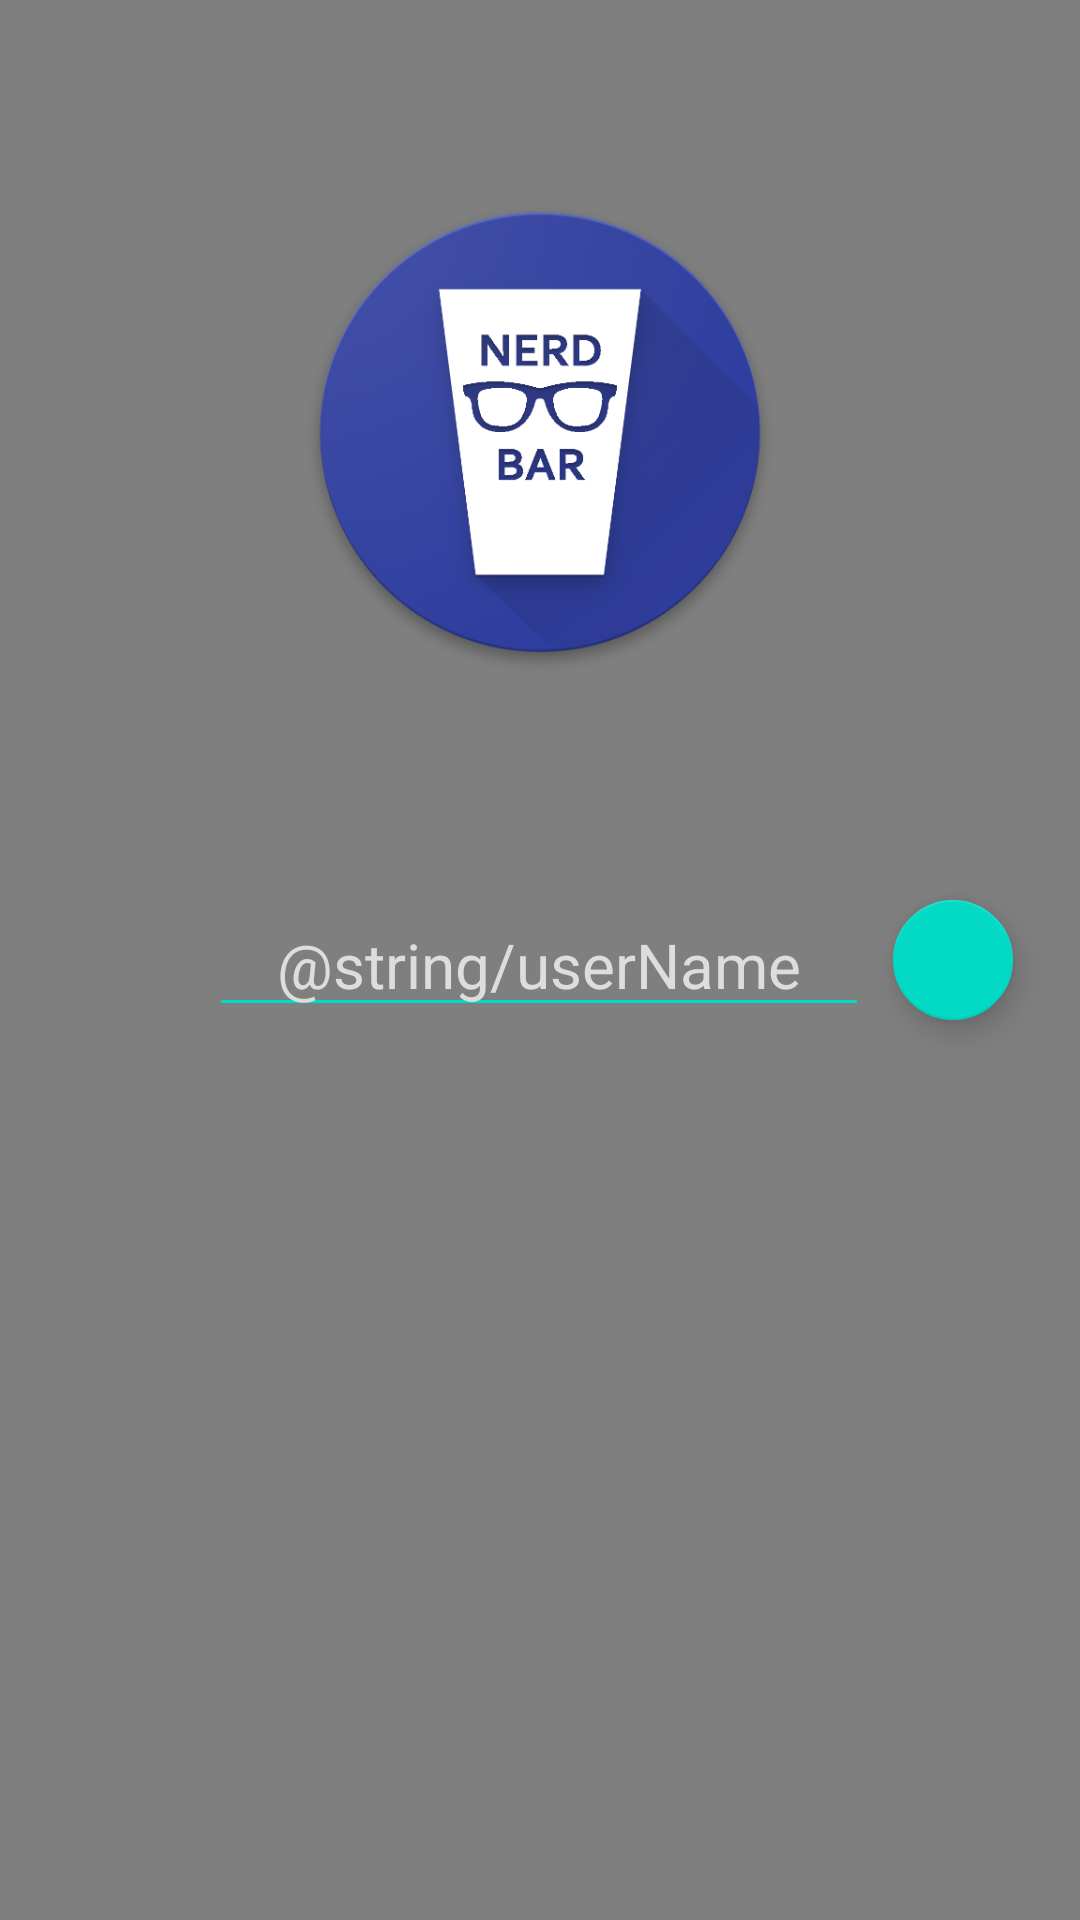

This screen was rendered from an Android layout file. Write that file and the resources it references.
<!-- AndroidManifest.xml: application theme AppTheme -->
<!-- res/layout/activity_login.xml -->
<?xml version="1.0" encoding="utf-8"?>
<android.support.constraint.ConstraintLayout xmlns:android="http://schemas.android.com/apk/res/android"
    xmlns:app="http://schemas.android.com/apk/res-auto"
    xmlns:tools="http://schemas.android.com/tools"
    android:layout_width="match_parent"
    android:layout_height="match_parent"
    tools:context="hackbar.de.hackbardroid.LoginActivity">

    <VideoView
        android:id="@+id/backgroundVideo"
        android:layout_height="match_parent"
        android:layout_width="match_parent"
        app:layout_constraintLeft_toLeftOf="parent"
        app:layout_constraintRight_toRightOf="parent"
        app:layout_constraintTop_toTopOf="parent"
        app:layout_constraintBottom_toBottomOf="parent"/>

    <ImageView
        android:layout_width="160dp"
        android:layout_height="160dp"
        android:src="@drawable/web_hi_res_512"
        app:layout_constraintRight_toRightOf="parent"
        android:layout_margin="64dp"
        app:layout_constraintLeft_toLeftOf="parent"
        app:layout_constraintTop_toTopOf="parent"
        android:id="@+id/imageView" />

    <EditText
        android:theme="@style/LoginEditTextTheme"
        android:textColorHint="#DDDDDD"
        android:textColor="#ffffff"
        android:textSize="10pt"
        android:id="@+id/usernameText"
        android:layout_width="220dp"
        android:layout_height="wrap_content"
        android:imeOptions="actionGo"
        android:ems="11"
        android:inputType="textPersonName"
        android:hint="@string/userName"
        android:gravity="center_horizontal"
        app:layout_constraintLeft_toLeftOf="parent"
        app:layout_constraintRight_toRightOf="parent"
        android:layout_margin="64dp"
        app:layout_constraintHorizontal_bias="0.483"
        android:layout_marginTop="8dp"
        app:layout_constraintTop_toTopOf="parent"
        app:layout_constraintBottom_toBottomOf="parent"
        android:layout_marginBottom="8dp" />

    <android.support.design.widget.FloatingActionButton
        android:id="@+id/loginButton"
        android:layout_width="wrap_content"
        android:layout_height="wrap_content"
        android:clickable="true"
        android:onClick="loginClicked"
        app:fabSize="mini"
        app:srcCompat="@drawable/ic_arrow_forward_white_24dp"
        android:layout_marginLeft="8dp"
        app:layout_constraintLeft_toRightOf="@+id/usernameText"
        app:layout_constraintBottom_toBottomOf="@+id/usernameText"
        app:layout_constraintTop_toTopOf="@+id/usernameText" />

</android.support.constraint.ConstraintLayout>
<!-- resources referenced by this layout -->
<resources>
  <!-- drawable web_hi_res_512: png bitmap (drawable, 133304 bytes) -->
  <style name="LoginEditTextTheme">
          
          <item name="colorControlNormal">@color/colorAccent</item>
      </style>
  <style name="AppTheme" parent="Theme.AppCompat.DayNight.DarkActionBar">
          
          <item name="colorPrimary">@color/colorPrimary</item>
          <item name="colorPrimaryDark">@color/colorPrimaryDark</item>
          <item name="colorAccent">@color/colorAccent</item>
      </style>
  <!-- not gathered from this repository: default colours our renderer supplied (Android Studio template values) -->
  <color name="colorPrimary">#FF6200EE</color>
  <color name="colorPrimaryDark">#FF3700B3</color>
  <color name="colorAccent">#FF03DAC5</color>
</resources>
